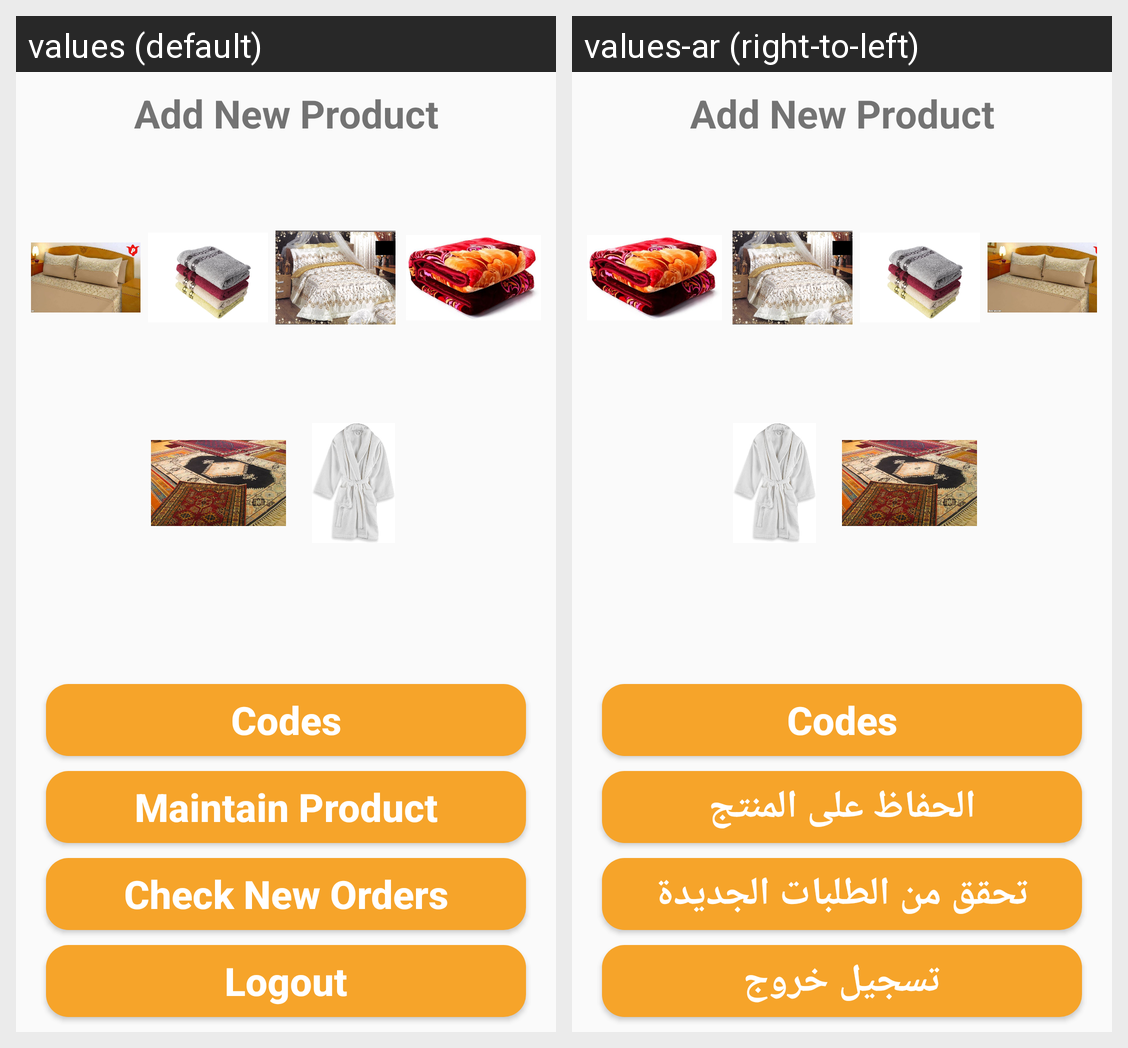

Here is an Android app screen in its default locale and in the app's own translations. Write out the translated-string differences for the strings that appear on this screen.
Android screen res/layout/activity_admin_category.xml rendered under 2 locales, left to right: values (default), values-ar (right-to-left). Device: Nexus 5 (rendered at 1080×1920; each locale shown at half size, 540×960, under a caption strip naming it); theme AppTheme.
Strings drawn on this screen, with the default value and each locale's value (text and hints the layout hard-codes, and strings that could not be matched under every locale, appear in the picture but are not listed):

check_new_orders
  values: Check New Orders
  values-ar: تحقق من الطلبات الجديدة

logout
  values: Logout
  values-ar: تسجيل خروج

maintain_product
  values: Maintain Product
  values-ar: الحفاظ على المنتج
